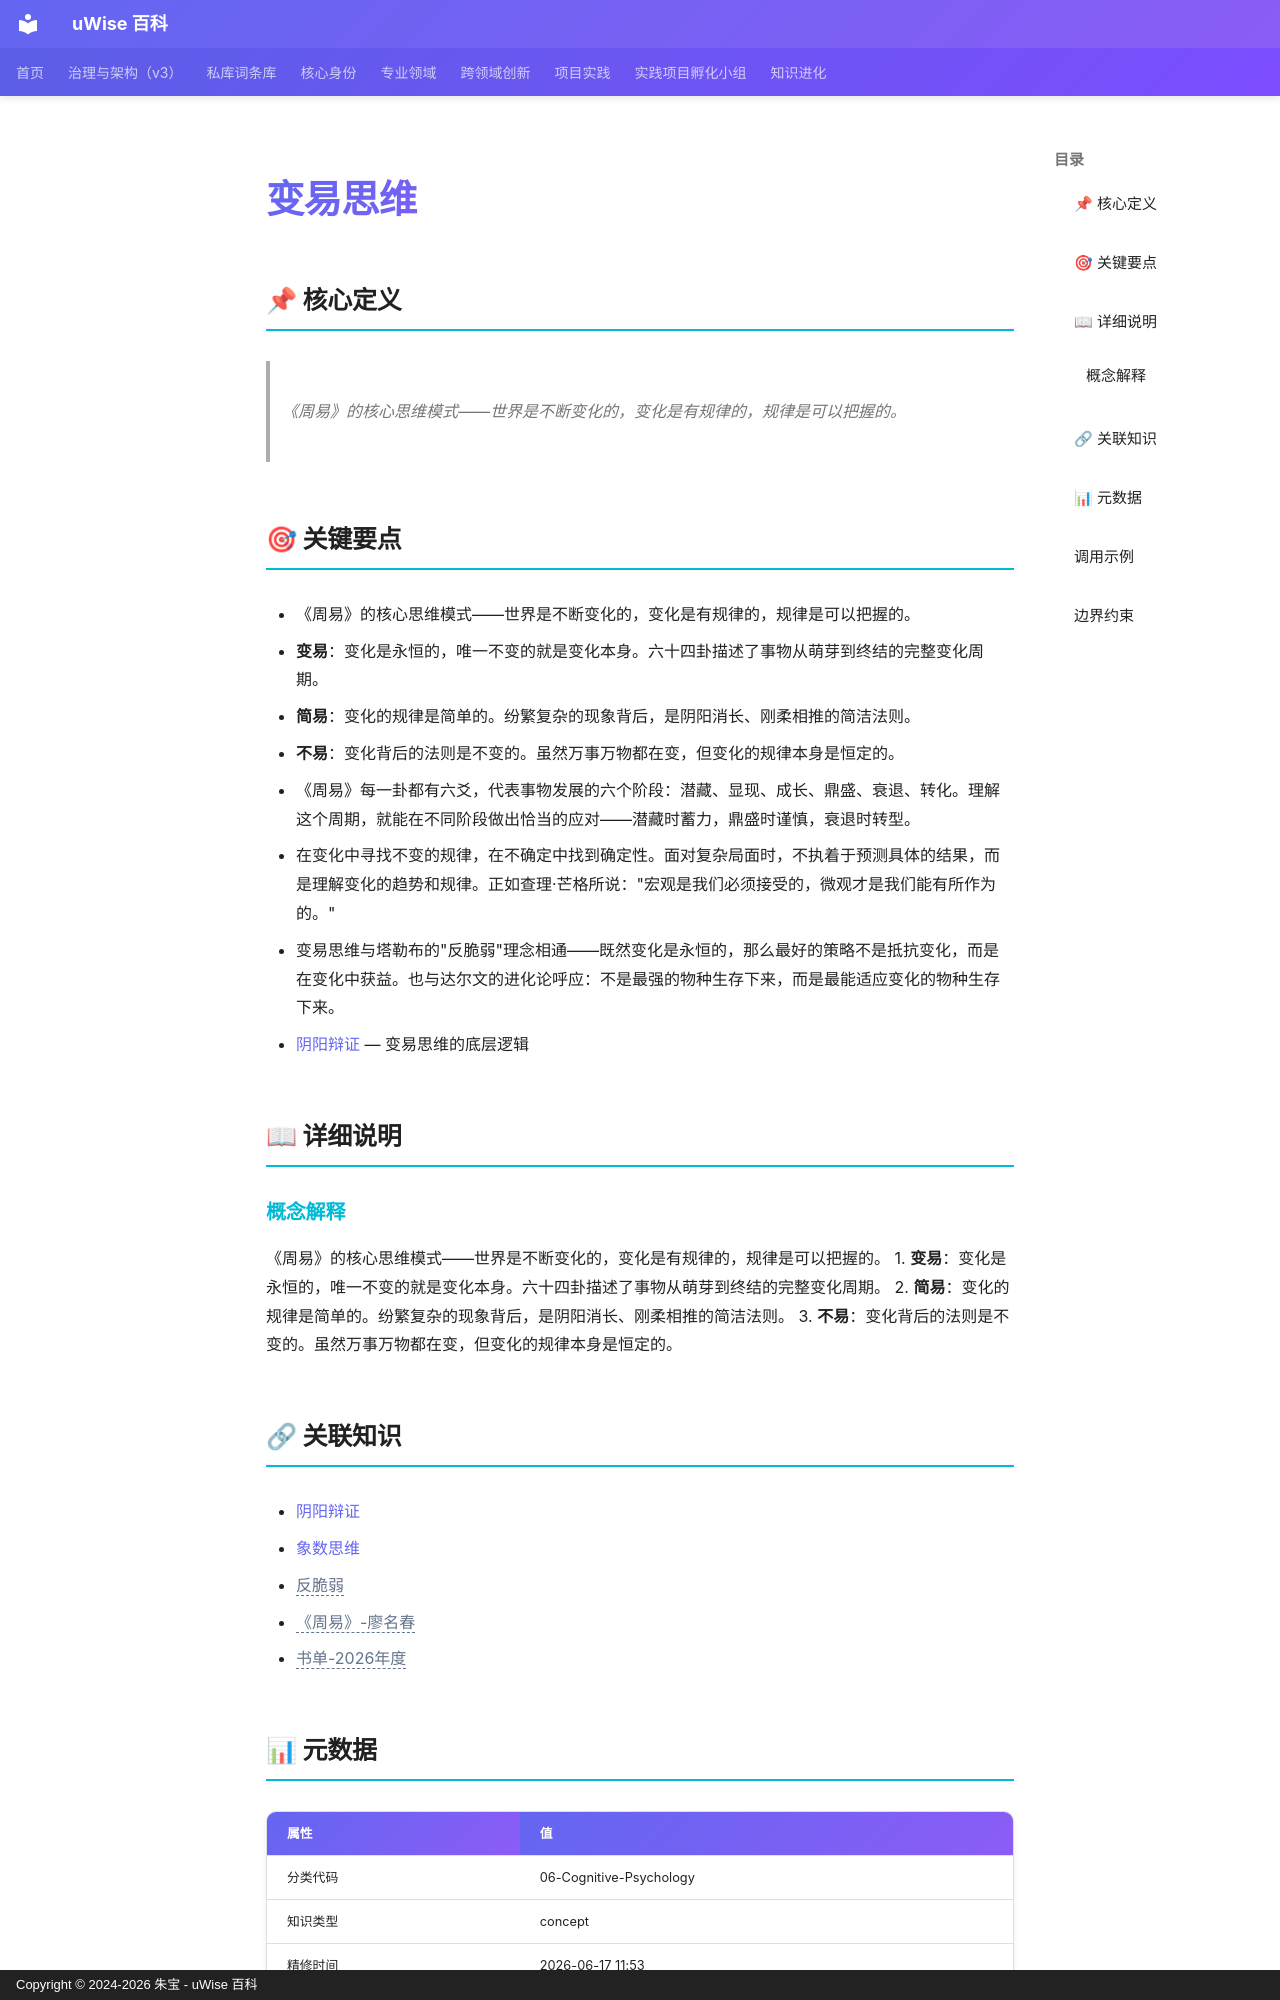

repository: zhubao315/uWise · page: vault-encyclopedia/md-e48bb55c/index.html · generator: mkdocs · copyright: Copyright © 2024-2026 朱宝 - uWise 百科

---
title: "变易思维"
description: "《周易》的核心思维模式——世界是不断变化的，变化是有规律的，规律是可以把握的。"
---

# 变易思维

## 📌 核心定义

> 《周易》的核心思维模式——世界是不断变化的，变化是有规律的，规律是可以把握的。

## 🎯 关键要点

- 《周易》的核心思维模式——世界是不断变化的，变化是有规律的，规律是可以把握的。
- **变易**：变化是永恒的，唯一不变的就是变化本身。六十四卦描述了事物从萌芽到终结的完整变化周期。
- **简易**：变化的规律是简单的。纷繁复杂的现象背后，是阴阳消长、刚柔相推的简洁法则。
- **不易**：变化背后的法则是不变的。虽然万事万物都在变，但变化的规律本身是恒定的。
- 《周易》每一卦都有六爻，代表事物发展的六个阶段：潜藏、显现、成长、鼎盛、衰退、转化。理解这个周期，就能在不同阶段做出恰当的应对——潜藏时蓄力，鼎盛时谨慎，衰退时转型。
- 在变化中寻找不变的规律，在不确定中找到确定性。面对复杂局面时，不执着于预测具体的结果，而是理解变化的趋势和规律。正如查理·芒格所说："宏观是我们必须接受的，微观才是我们能有所作为的。"
- 变易思维与塔勒布的"反脆弱"理念相通——既然变化是永恒的，那么最好的策略不是抵抗变化，而是在变化中获益。也与达尔文的进化论呼应：不是最强的物种生存下来，而是最能适应变化的物种生存下来。
- [阴阳辩证](../md-fb8faca8/) — 变易思维的底层逻辑

## 📖 详细说明

### 概念解释
《周易》的核心思维模式——世界是不断变化的，变化是有规律的，规律是可以把握的。
1. **变易**：变化是永恒的，唯一不变的就是变化本身。六十四卦描述了事物从萌芽到终结的完整变化周期。
2. **简易**：变化的规律是简单的。纷繁复杂的现象背后，是阴阳消长、刚柔相推的简洁法则。
3. **不易**：变化背后的法则是不变的。虽然万事万物都在变，但变化的规律本身是恒定的。


## 🔗 关联知识

- [阴阳辩证](../md-fb8faca8/)
- [象数思维](../md-53c394bc/)
- <span class="uw-unresolved" data-target="反脆弱" title="未解析的双链目标：反脆弱">反脆弱</span>
- <span class="uw-unresolved" data-target="《周易》-廖名春" title="未解析的双链目标：《周易》-廖名春">《周易》-廖名春</span>
- <span class="uw-unresolved" data-target="书单-2026年度" title="未解析的双链目标：书单-2026年度">书单-2026年度</span>

## 📊 元数据

| 属性 | 值 |
|------|-----|
| 分类代码 | 06-Cognitive-Psychology |
| 知识类型 | concept |
| 精修时间 | 2026-06-17 11:53 |

---
